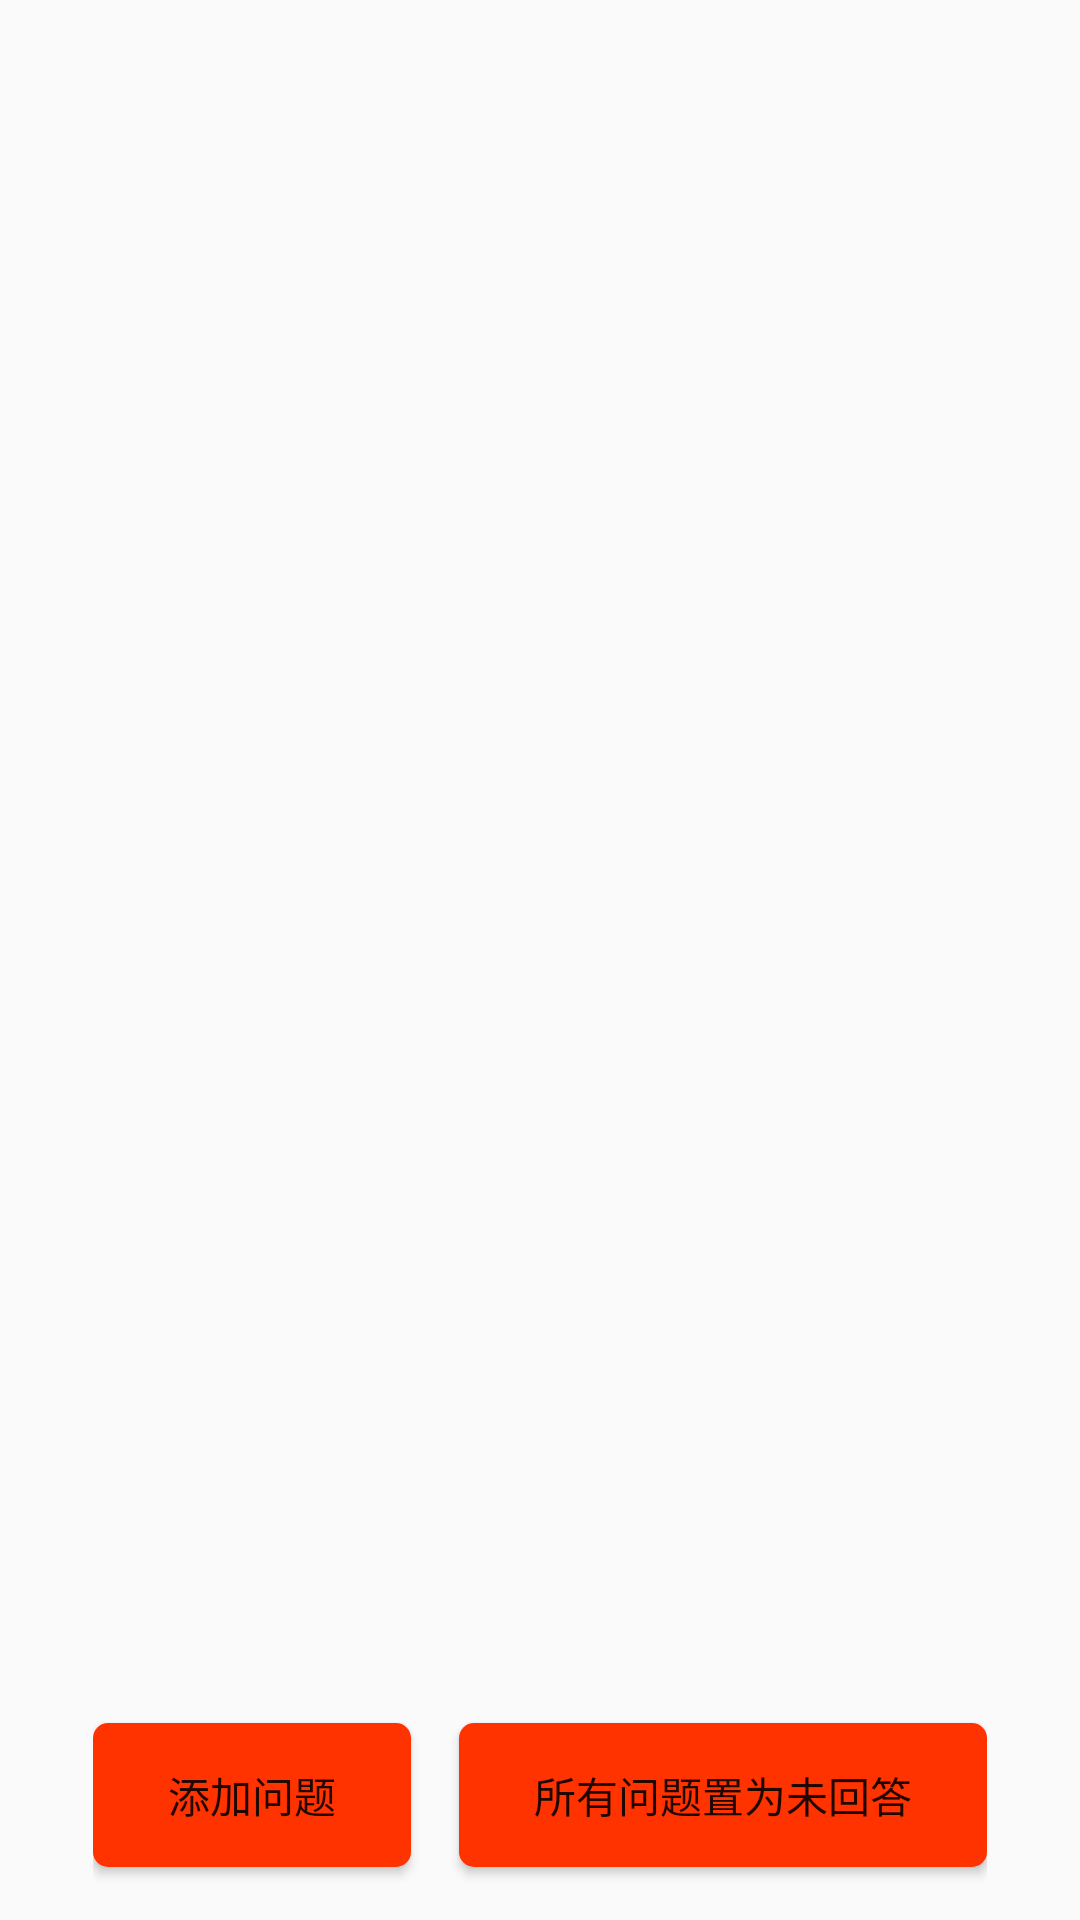

The Android layout XML behind this screen, and the referenced resources:
<!-- AndroidManifest.xml: application theme AppTheme -->
<!-- res/layout/activity_question_manager.xml -->
<?xml version="1.0" encoding="utf-8"?>
<LinearLayout
    xmlns:android="http://schemas.android.com/apk/res/android"
    android:layout_width="match_parent"
    android:orientation="vertical"
    android:layout_height="match_parent">
    <ListView
        android:layout_width="match_parent"
        android:layout_height="0dp"
        android:id="@+id/lv_questions"
        android:layout_weight="9"/>
    <LinearLayout
        android:layout_width="wrap_content"
        android:layout_height="0dp"
        android:layout_gravity="center"
        android:orientation="horizontal"
        android:layout_marginBottom="@dimen/margin_small"
        android:layout_weight="1">
        <Button
            android:layout_gravity="center"
            android:layout_height="wrap_content"
            android:layout_width="wrap_content"
            android:background="@drawable/circle_button_selector"
            android:id="@+id/btn_addQuestion"
            android:text="@string/add_question"/>
        <Button
            android:layout_gravity="center"
            android:layout_height="wrap_content"
            android:layout_width="wrap_content"
            android:layout_marginStart="@dimen/margin_normal"
            android:background="@drawable/circle_button_selector"
            android:id="@+id/btn_resetQuestionState"
            android:text="@string/reset_all_question_state"/>
    </LinearLayout>

</LinearLayout>
<!-- resources referenced by this layout -->
<resources>
  <dimen name="margin_normal">16dp</dimen>
  <dimen name="margin_small">10dp</dimen>
  <!-- drawable circle_button_selector (drawable) -->
  <?xml version="1.0" encoding="utf-8"?>
  <selector xmlns:android="http://schemas.android.com/apk/res/android">
      <item android:drawable="@drawable/circle_button_press" android:state_pressed="true"/>
      <item android:drawable="@drawable/circle_button" android:state_pressed="false"/>
  </selector>
  <string name="add_question">添加问题</string>
  <string name="reset_all_question_state">所有问题置为未回答</string>
  <style name="AppTheme" parent="Theme.AppCompat.Light.DarkActionBar">
          
          <item name="colorPrimary">@color/colorPrimary</item>
          <item name="colorPrimaryDark">@color/colorPrimaryDark</item>
          <item name="colorAccent">@color/colorAccent</item>
      </style>
  <!-- drawable circle_button_press (drawable) -->
  <?xml version="1.0" encoding="utf-8"?>
  <shape xmlns:android="http://schemas.android.com/apk/res/android" android:useLevel="false">
      
      <solid android:color="#cc3333"/>
      <corners android:radius="5dp"/>
      <padding android:bottom="5dp"
               android:top="5dp"
               android:left="25dp"
               android:right="25dp"/>
  </shape>
  <!-- drawable circle_button (drawable) -->
  <?xml version="1.0" encoding="utf-8"?>
  <shape xmlns:android="http://schemas.android.com/apk/res/android" android:useLevel="false">
      <solid android:color="#ff3300"/>
      <corners android:radius="5dp"/>
      <padding android:bottom="5dp"
               android:top="5dp"
               android:left="25dp"
               android:right="25dp"/>
  </shape>
  <color name="colorPrimary">#3F51B5</color>
  <color name="colorPrimaryDark">#303F9F</color>
  <color name="colorAccent">#FF4081</color>
</resources>
